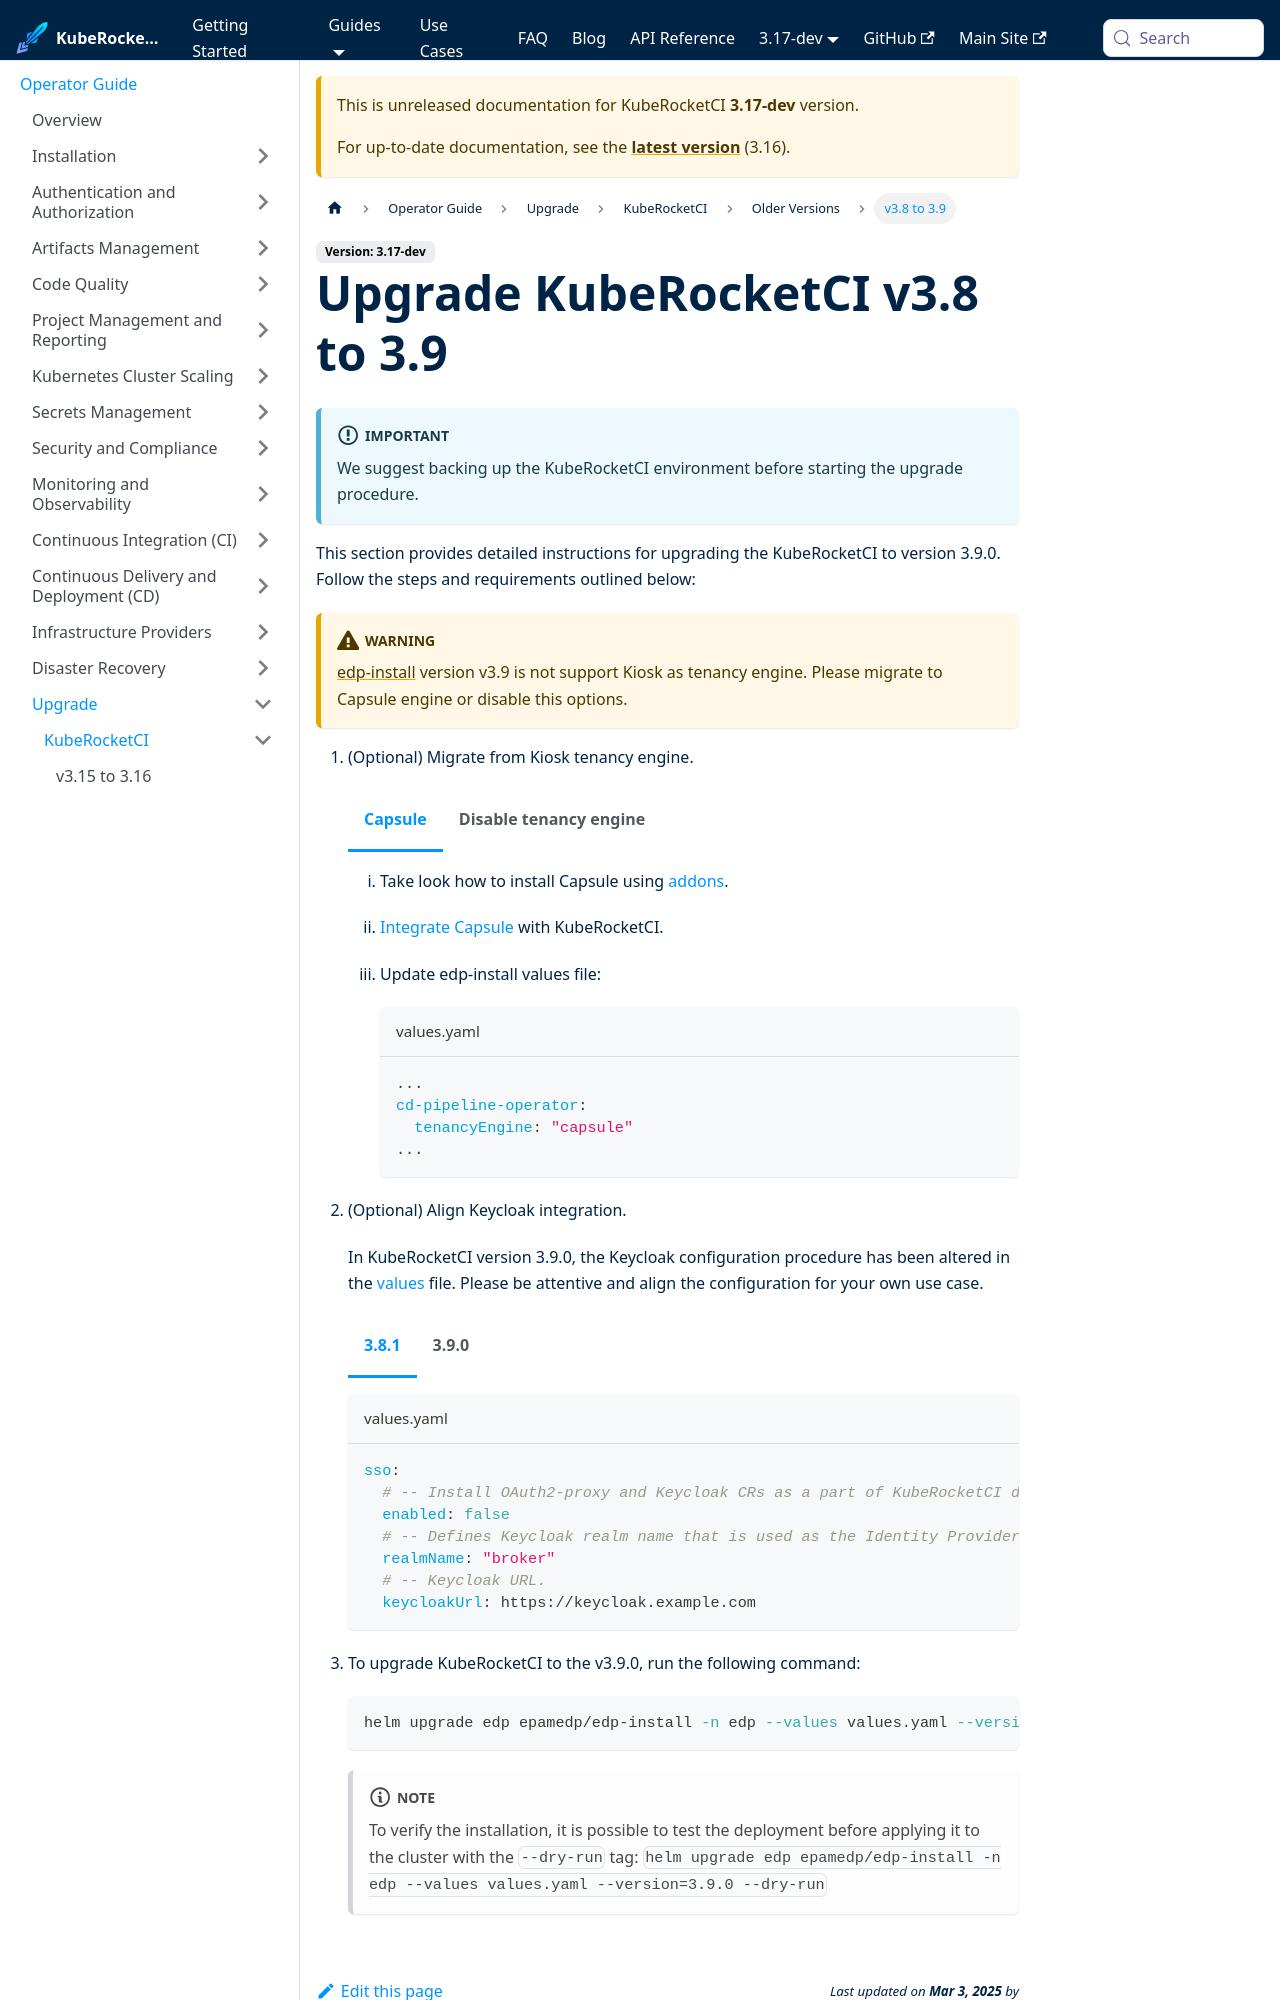

repository: KubeRocketCI/docs · page: docs/next/operator-guide/upgrade/upgrade-edp-3.9.html · generator: docusaurus

---
title: "Upgrade KubeRocketCI v3.8 to 3.9"
description: "Guide on upgrading KubeRocketCI to version 3.9, including steps for updating Custom Resource Definitions and performing the upgrade procedure."
sidebar_label: "v3.8 to 3.9"
---
<!-- markdownlint-disable MD025 -->

import Tabs from '@theme/Tabs';
import TabItem from '@theme/TabItem';
